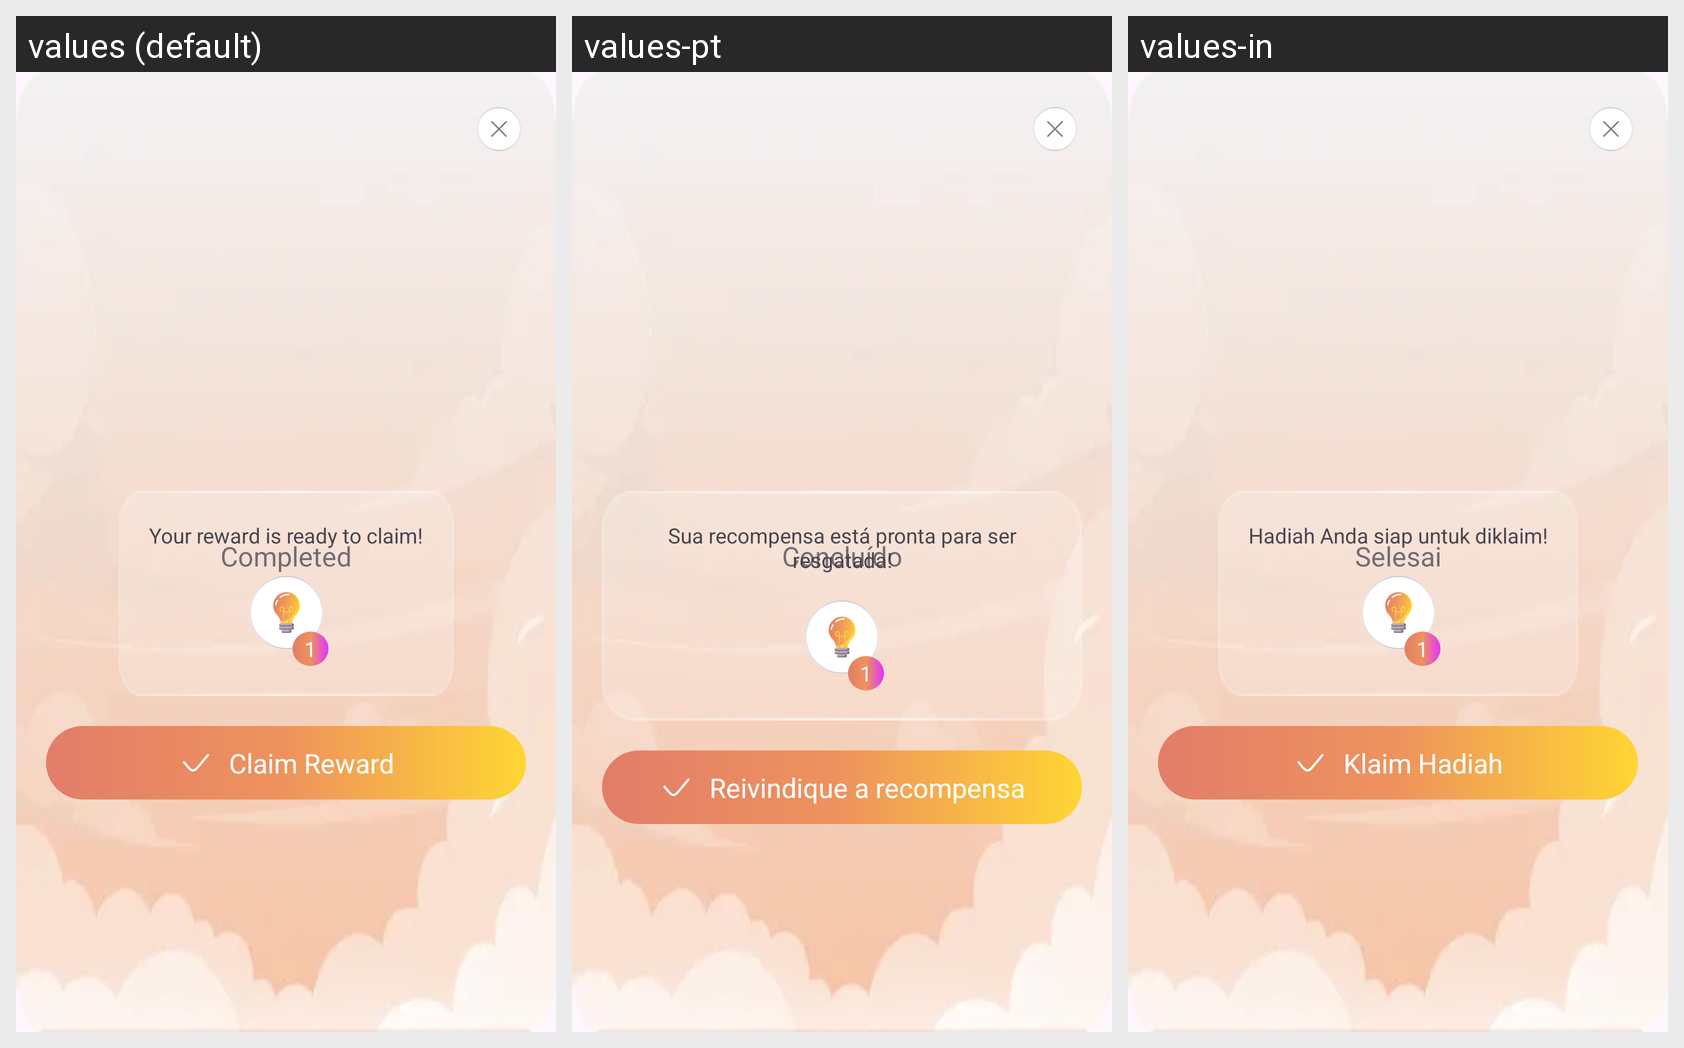

Locale-by-locale string values for the Android screen shown in this grid:
Android screen res/layout/fragment_achieve_completed_dialog.xml rendered under 3 locales, left to right: values (default), values-pt, values-in. Device: Nexus 5 (rendered at 1080×1920; each locale shown at half size, 540×960, under a caption strip naming it); theme Theme.BaseProject.
Other locales in the repository, not shown: values-ar, values-bn, values-de, values-es, values-fr, values-hi, values-it, values-ko, values-ru.
Strings drawn on this screen, with the default value and each locale's value (text and hints the layout hard-codes, and strings that could not be matched under every locale, appear in the picture but are not listed):

completed
  values: Completed
  values-pt: Concluído
  values-in: Selesai

your_reward_is_ready_to_claim
  values: Your reward is ready to claim!
  values-pt: Sua recompensa está pronta para ser resgatada!
  values-in: Hadiah Anda siap untuk diklaim!

number_one
  values: 1
  values-pt: 1  [not translated; the default value is used]
  values-in: 1  [not translated; the default value is used]

claim_reward
  values: Claim Reward
  values-pt: Reivindique a recompensa
  values-in: Klaim Hadiah
